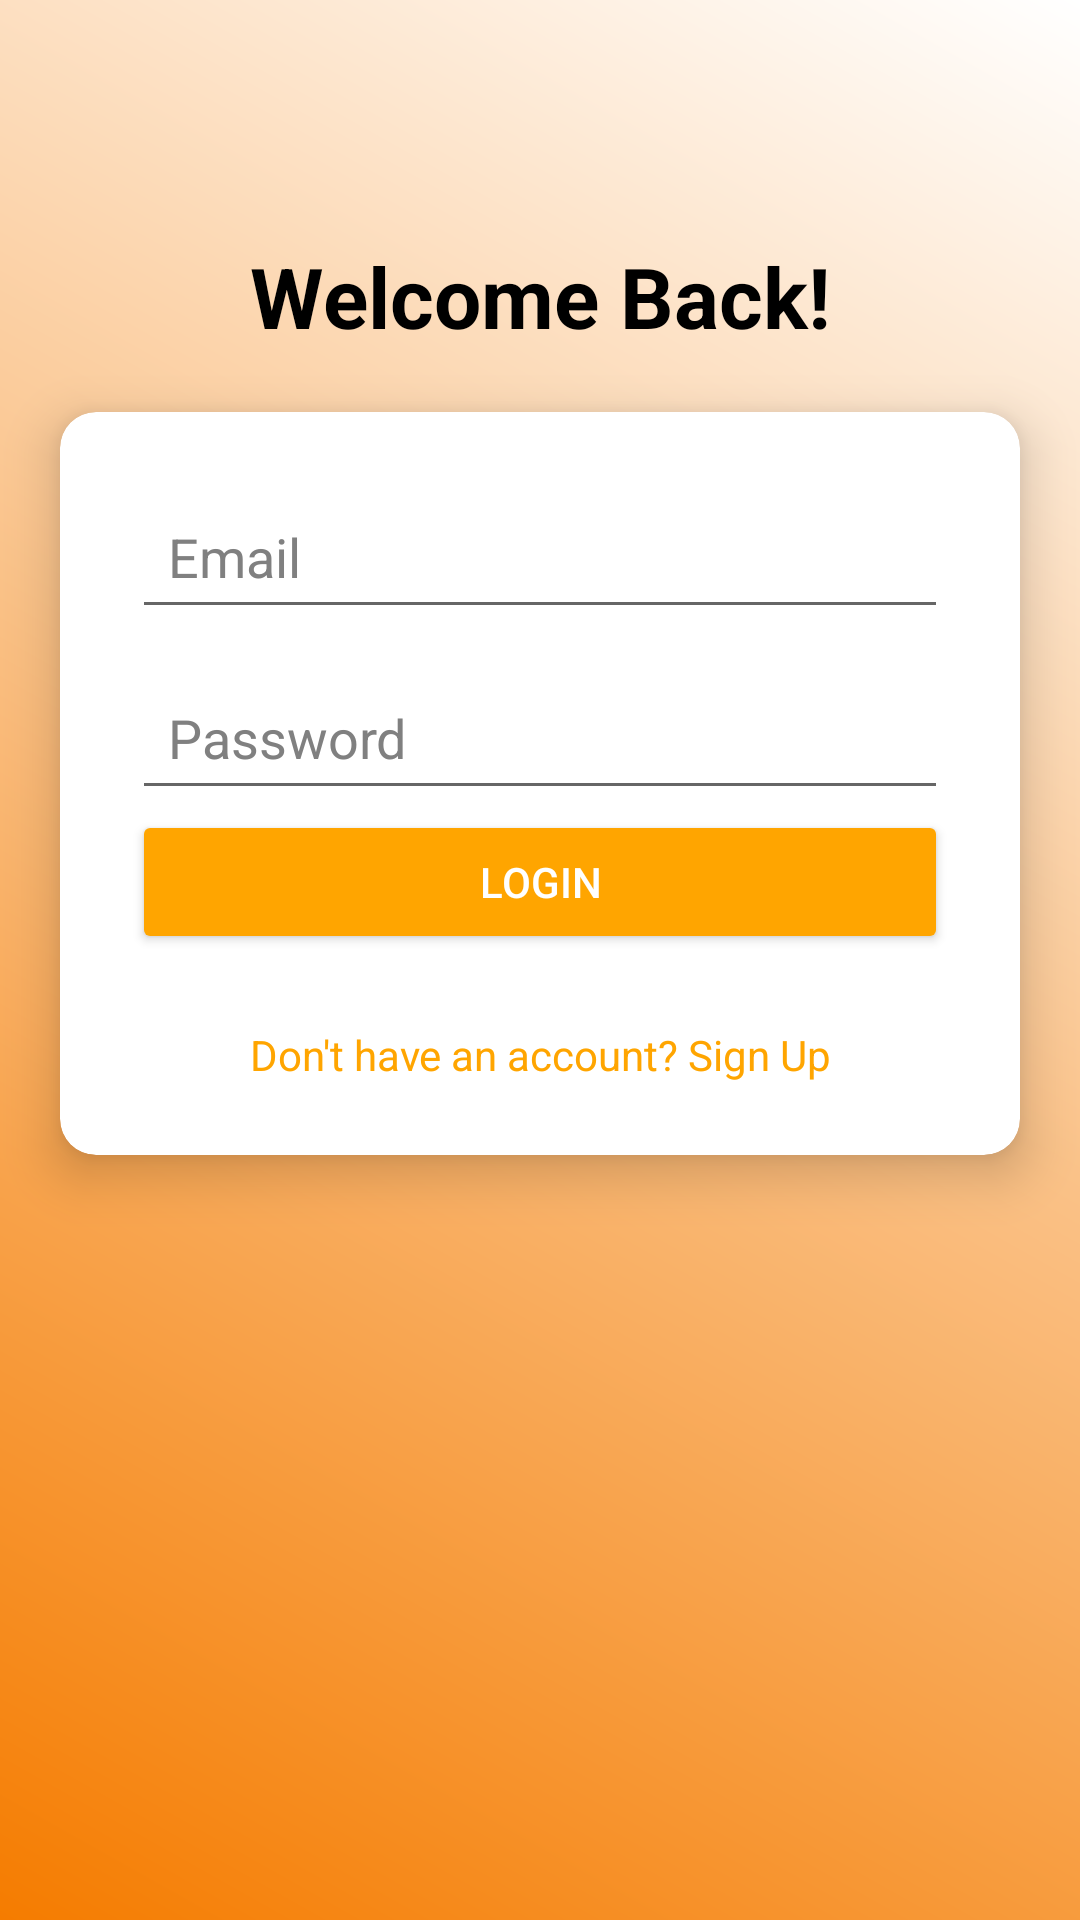

Produce the Android XML layout that renders to this screen, including the resource entries it uses.
<!-- AndroidManifest.xml: application theme Theme.MyApplication1 -->
<!-- res/layout/activity_login.xml -->
<?xml version="1.0" encoding="utf-8"?>
<ScrollView
    xmlns:android="http://schemas.android.com/apk/res/android"
    xmlns:tools="http://schemas.android.com/tools"
    android:layout_width="match_parent"
    android:layout_height="match_parent"
    android:fillViewport="true">

    <androidx.constraintlayout.widget.ConstraintLayout
        xmlns:app="http://schemas.android.com/apk/res-auto"
        xmlns:tools="http://schemas.android.com/tools"
        android:layout_width="match_parent"
        android:layout_height="wrap_content"
        android:background="@drawable/gradient_background"
        tools:context=".LoginActivity">

        
        <TextView
            android:id="@+id/welcomeText"
            android:layout_width="wrap_content"
            android:layout_height="wrap_content"
            android:text="Welcome Back!"
            android:textSize="28sp"
            android:textStyle="bold"
            android:textColor="@android:color/black"
            android:gravity="center"
            android:layout_marginBottom="24dp"
            app:layout_constraintTop_toTopOf="parent"
            app:layout_constraintStart_toStartOf="parent"
            app:layout_constraintEnd_toEndOf="parent"
            android:layout_marginTop="80dp"/>

        
        <androidx.cardview.widget.CardView
            android:layout_width="320dp"
            android:layout_height="wrap_content"
            android:layout_marginTop="20dp"
            app:cardCornerRadius="12dp"
            app:cardElevation="10dp"
            android:backgroundTint="@android:color/white"
            app:layout_constraintTop_toBottomOf="@id/welcomeText"
            app:layout_constraintStart_toStartOf="parent"
            app:layout_constraintEnd_toEndOf="parent">

            <LinearLayout
                android:layout_width="match_parent"
                android:layout_height="wrap_content"
                android:orientation="vertical"
                android:padding="24dp"
                android:gravity="center_horizontal">

                
                <EditText
                    android:id="@+id/emailInput"
                    android:layout_width="match_parent"
                    android:layout_height="wrap_content"
                    android:hint="Email"
                    android:inputType="textEmailAddress"
                    android:padding="12dp"
                    android:textColorHint="@color/gray"
                    android:layout_marginBottom="12dp"/>

                
                <RelativeLayout
                    android:layout_width="match_parent"
                    android:layout_height="wrap_content">

                    <EditText
                        android:id="@+id/passwordInput"
                        android:layout_width="match_parent"
                        android:layout_height="wrap_content"
                        android:hint="Password"
                        android:inputType="textPassword"
                        android:padding="12dp"
                        android:textColorHint="@color/gray"/>

                    <ImageView
                        android:id="@+id/passwordToggle"
                        android:layout_width="24dp"
                        android:layout_height="24dp"
                        android:src="@drawable/ic_eye_closed"
                        android:layout_alignParentEnd="true"
                        android:layout_marginEnd="12dp"
                        android:layout_centerVertical="true"
                        android:layout_alignParentRight="true"
                        android:layout_marginRight="12dp" />
                </RelativeLayout>

                
                <Button
                    android:id="@+id/loginButton"
                    android:layout_width="match_parent"
                    android:layout_height="wrap_content"
                    android:text="LOGIN"
                    android:textColor="@android:color/white"
                    android:backgroundTint="@color/orange_primary"
                    android:elevation="4dp"
                    android:layout_marginBottom="16dp"/>

                
                <TextView
                    android:id="@+id/signUpRedirect"
                    android:layout_width="wrap_content"
                    android:layout_height="wrap_content"
                    android:text="Don't have an account? Sign Up"
                    android:textColor="@color/orange_primary"
                    android:textSize="14sp"
                    android:gravity="center"
                    android:layout_marginTop="8dp"
                    tools:ignore="HardcodedText" />

            </LinearLayout>
        </androidx.cardview.widget.CardView>

    </androidx.constraintlayout.widget.ConstraintLayout>

</ScrollView>
<!-- resources referenced by this layout -->
<resources>
  <color name="gray">#808080</color>
  <color name="orange_primary">#FFA500</color>
  <!-- drawable gradient_background (drawable-v24) -->
  <?xml version="1.0" encoding="utf-8"?>
  <layer-list xmlns:android="http://schemas.android.com/apk/res/android">
      <item>
          <shape android:shape="rectangle">
              <gradient
                  android:angle="45"
                  android:startColor="#F57C00"
                  android:endColor="#FFFFFF"
                  android:type="linear"/>
          </shape>
      </item>
  </layer-list>
  <style name="Theme.MyApplication1" parent="Theme.MaterialComponents.DayNight.DarkActionBar">
          
          <item name="colorPrimary">@color/orange_dark</item>
          <item name="colorPrimaryVariant">@color/orange_primary</item>
          <item name="colorOnPrimary">@color/white</item>
  
          
          <item name="colorSecondary">@color/teal_200</item>
          <item name="colorSecondaryVariant">@color/teal_700</item>
          <item name="colorOnSecondary">@color/black</item>
  
          
          <item name="colorError">@color/red</item>
          <item name="colorOnError">@color/white</item>
  
          
          <item name="colorAccent">@color/black</item>
  
          
          <item name="color">@color/blue_500</item>
  
  
  
          
          <item name="android:statusBarColor" tools:targetApi="l">?attr/colorPrimaryVariant</item>
      </style>
  <color name="orange_dark">#FF8C00</color>
  <color name="white">#FFFFFFFF</color>
  <color name="teal_200">#FF03DAC5</color>
  <color name="teal_700">#FF018786</color>
  <color name="black">#FF000000</color>
  <color name="red">#F44336</color>
  <color name="blue_500">#2196F3</color>
</resources>
